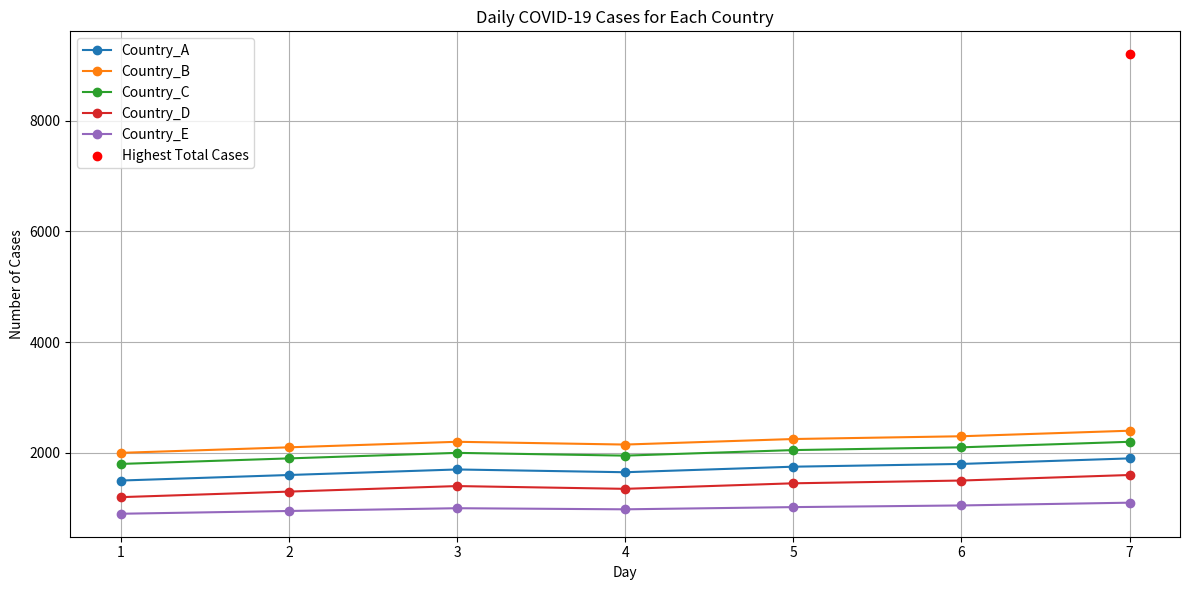

Reproduce this figure in Python.

import numpy as np
import matplotlib.pyplot as plt

# COVID-19 dataset
covid_data = np.array([
    [1500, 2000, 1800, 1200, 900],   #Day 1
    [1600, 2100, 1900, 1300, 950],   #Day 2
    [1700, 2200, 2000, 1400, 1000],  #Day 3
    [1650, 2150, 1950, 1350, 980],   #Day 4
    [1750, 2250, 2050, 1450, 1020],  #Day 5
    [1800, 2300, 2100, 1500, 1050],  #Day 6
    [1900, 2400, 2200, 1600, 1100],  #Day 7
])

countries = ["Country_A", "Country_B", "Country_C", "Country_D", "Country_E"]

#Basic Statistics
total_cases = np.sum(covid_data, axis=0)
highest_cases_country = countries[np.argmax(total_cases)]

#Daily Analysis
daily_avg_cases = np.mean(np.sum(covid_data, axis=1))
day_with_highest_cases = np.argmax(np.sum(covid_data, axis=1)) + 1

#Trends
percentage_changes = ((covid_data[-1] - covid_data[0]) / covid_data[0]) * 100
highest_increase_country = countries[np.argmax(percentage_changes)]

#Data Transformation
normalized_data = (covid_data - covid_data.min(axis=0)) / (covid_data.max(axis=0) - covid_data.min(axis=0))

#Visualization
plt.figure(figsize=(12, 6))

#Line plot for daily cases
for i, country in enumerate(countries):
    plt.plot(range(1, 8), covid_data[:, i], marker='o', label=country)

#Highlight the day with the highest total cases
highest_day_index = np.argmax(np.sum(covid_data, axis=1))
plt.scatter(highest_day_index + 1, np.sum(covid_data[highest_day_index, :]), color='red', zorder=5, label="Highest Total Cases")

plt.title("Daily COVID-19 Cases for Each Country")
plt.xlabel("Day")
plt.ylabel("Number of Cases")
plt.xticks(range(1, 8))
plt.legend()
plt.grid(True)
plt.tight_layout()
plt.show()

print("Total cases reported per country:", dict(zip(countries, total_cases)))
print("Country with the highest total cases:", highest_cases_country)
print("Average number of daily cases across all countries:", daily_avg_cases)
print("Day with the highest total cases across all countries:", day_with_highest_cases)
print("Percentage increase/decrease from Day 1 to Day 7 per country:", dict(zip(countries, percentage_changes)))
print("Country with the highest percentage increase:", highest_increase_country)
print("Normalized dataset:")
print(normalized_data)
